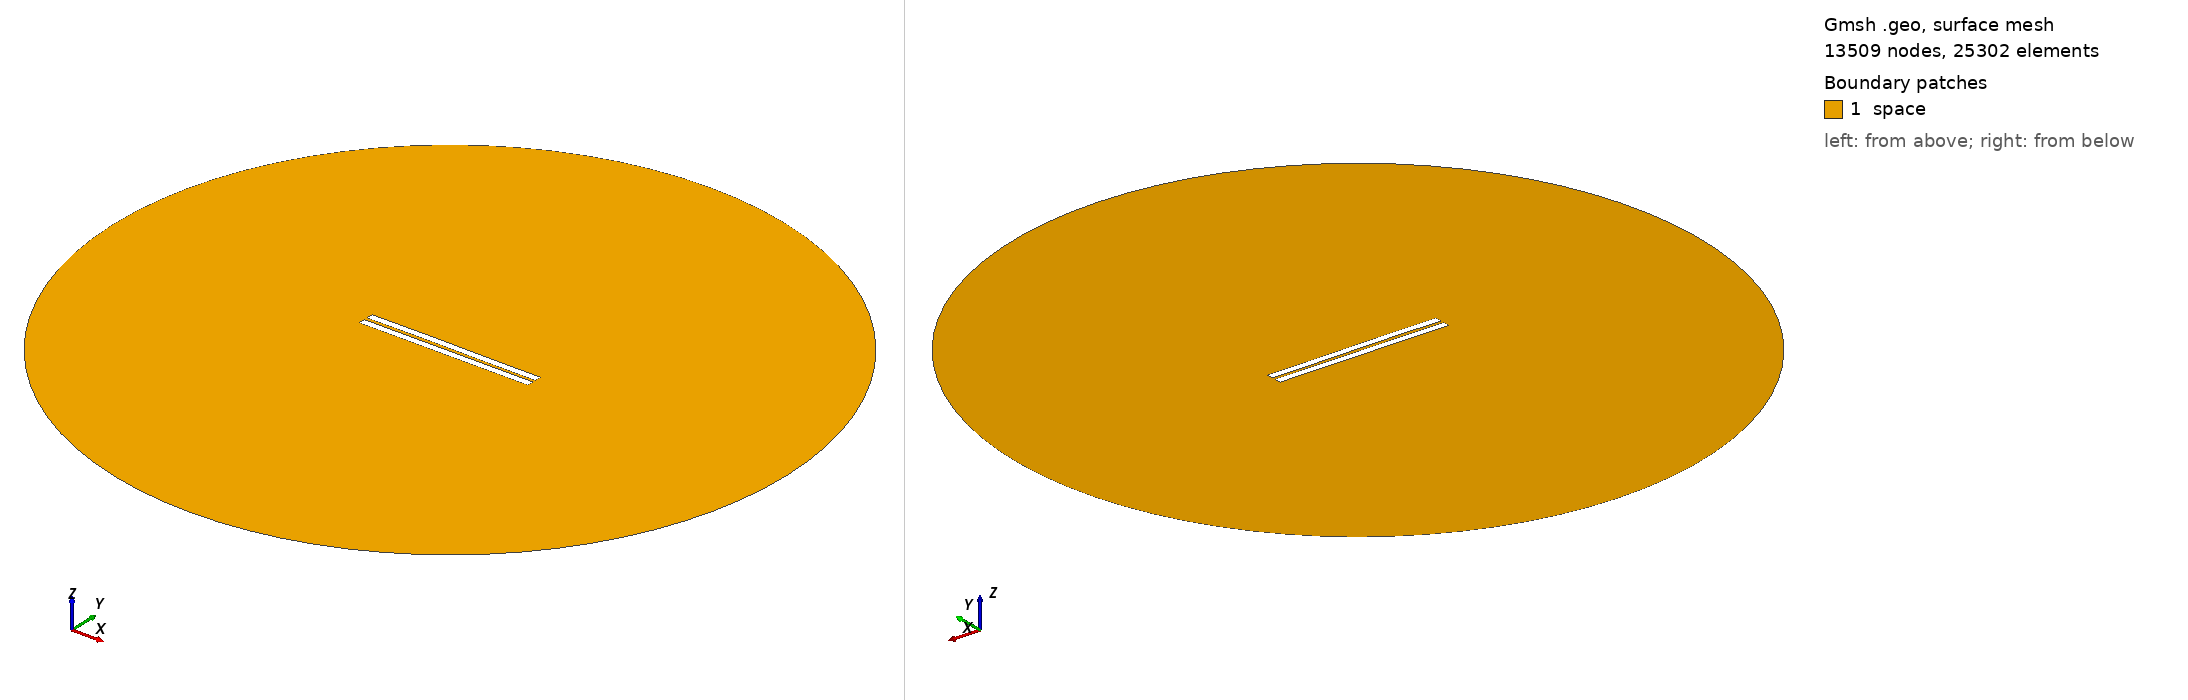

Gmsh geometry script, surface-meshed: 13509 nodes, 25302 surface elements. Boundary patches (legend numbers): 1 space. Left view from above one corner, right view from below the opposite corner. Legend entries are the model's physical surfaces. The drawing asked Gmsh for element sizes between 1% and 20% of the model's largest extent; the script's own settings can give other sizes.

=== 1468.geo (drawn) ===
//---------------------------------------
// Geometry kernel
//---------------------------------------

SetFactory("OpenCASCADE");



//---------------------------------------
// Parameters of the geometry
//---------------------------------------

// Overetch of the upper plate
overetch = 0.0;

// Distance between the plates
distance = 2.0;

// Discretization over the x axis (for the deformation)
nx = 50; 

// Length of the plate
L = 100 - overetch; 

// Number of modes
n = 4; 

// 1st mode coefficient
coeff(1) = -0.075;
beta(1) = 0.596864 * 3.1415926535 / L;

// 2nd mode coefficient
coeff(2) = 0.07499999999999998;
beta(2) = 1.49418 * 3.1415926535 / L;

// 3rd mode coefficient
coeff(3) = 0.07499999999999998;
beta(3) = 2.50025 * 3.1415926535 / L;

// 4th mode coefficient
coeff(4) = 0.0;
beta(4) = 3.49999 * 3.1415926535 / L;



//---------------------------------------
// Upper plate (deformed rectangle)
//---------------------------------------

// Coordiantes of the upper plate
xmin = -50;
xmax = 50 - overetch;

// Height of the upper plate
yheight = 4 - 2 * overetch;

// Indexes of the points
UpperID[] = {};
LowerID[] = {};
LeftID[] = {};
RightID[] = {};

// Point index
p = 1;

// Horizontal edges
For i In {1:nx}
    x = xmin + (i-1)*(xmax - xmin)/(nx-1);

    y_bottom = distance / 2 + overetch;
    For j In {1:n}
        C = (Cosh(beta(j)*L) + Cos(beta(j)*L)) / (Sinh(beta(j)*L) + Sin(beta(j)*L));
        y_bottom  = y_bottom + coeff(j) * (Cosh(beta(j)*(x+50)) - Cos(beta(j)*(x+50)) - C * (Sinh(beta(j)*(x+50)) - Sin(beta(j)*(x+50))));
    EndFor

    y_top = y_bottom + yheight;

    Point(p) = {x, y_top, 0, 1.0};
    UpperID[i] = p;
    p = p + 1;

    Point(p) = {x, y_bottom, 0, 1.0};
    LowerID[i] = p;
    p = p + 1;
EndFor

// Create point lists
UpperPts[] = {}; LowerPts[] = {};
For i In {1:nx}
  UpperPts[] += {UpperID[i]};
  LowerPts[] += {LowerID[i]};
EndFor

// Build splines
Spline(1) = {UpperPts[]};
Spline(2) = {LowerPts[]};
Line(3) = {LowerPts[nx-1], UpperPts[nx-1]};
Line(4) = {LowerPts[0], UpperPts[0]};

// Build the plane surface
Curve Loop(1) = {2, 3, -1, -4};
Plane Surface(1) = {1};



//---------------------------------------
// Lower plate (rectangle)
//---------------------------------------

// Vertices
Point(1001) = {-50, -1, 0, 1.0};
Point(1002) = { 50, -1, 0, 1.0};
Point(1003) = { 50,  -5, 0, 1.0};
Point(1004) = {-50,  -5, 0, 1.0};

// Edges
Line(5) = {1001, 1002};
Line(6) = {1002, 1003};
Line(7) = {1003, 1004};
Line(8) = {1004, 1001};

// Plane surface
Line Loop(2) = {5, 6, 7, 8};
Plane Surface(2) = {2}; 



//---------------------------------------
// Outer (fictious) boundary
//---------------------------------------

// Points
Point(1005) = {0, 0, 0};       // Center
Point(1006) = {200, 0, 0};     // Start point
Point(1007) = {0, 200, 0};     // 90 degrees
Point(1008) = {-200, 0, 0};    // 180 degrees
Point(1009) = {0, -200, 0};    // 270 degrees

// Circle arcs (each needs start, center, end)
Circle(9) = {1006, 1005, 1007};
Circle(10) = {1007, 1005, 1008};
Circle(11) = {1008, 1005, 1009};
Circle(12) = {1009, 1005, 1006};

// Plane surface for the entire domain
Curve Loop(3) = {9, 10, 11, 12};
Surface(3) = {3};

// Subtract the plates from the whole domain to obtain the actual domain where we want to solve the equations
BooleanDifference{ Surface{3}; Delete; }{ Surface{1}; Surface{2}; Delete; }




//---------------------------------------
// Transfinite Lines/Curves
//---------------------------------------

// Set the number of points on the boundaries
r = 7;

// Plates
Transfinite Curve {1, 2} = 50*r Using Progression 1;
Transfinite Curve {3, 4} = 2*r Using Progression 1;
Transfinite Line {5, 7} = 50*r Using Progression 1;
Transfinite Line {6, 8} = 2*r Using Progression 1;

// Outer boundary
Transfinite Line {9, 10, 11, 12} = 20 Using Progression 1;



//---------------------------------------
// Physical groups
//---------------------------------------                

// Physical curves (boundaries)
Physical Line("force_segment", 10) = {2};
Physical Line("upper_plate", 11) = {1, 3, 4};
Physical Line("lower_plate", 12) = {5, 6, 7, 8};
Physical Line("boundary", 20) = {9, 10, 11, 12};

// Physical Surfaces
Physical Surface("space", 30) = {3};



//---------------------------------------
// 6. Generate the Mesh
//---------------------------------------

// 2D mesh generation
Mesh 2;
